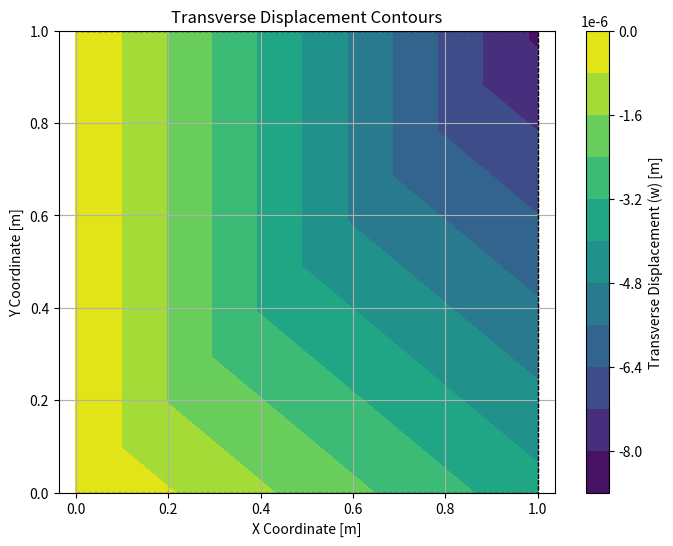

Here is the Python script that generated this plot:
import numpy as np

import matplotlib.pyplot as plt
import matplotlib.tri as tri

def plot_displacement_contours(nodes, displacements, dof_per_node, title="Displacement Contours"):
    """
    Plots the displacement contours for the plate element.
    
    Parameters:
        nodes : ndarray
            Nodal coordinates of the plate element.
        displacements : ndarray
            Displacement vector (w, theta_x, theta_y) for all nodes.
        dof_per_node : int
            Number of degrees of freedom per node (e.g., 3 for Reissner-Mindlin plate elements).
        title : str
            Title of the plot.
    """
    # Extract transverse displacements (w) for each node
    w_displacements = displacements[0::dof_per_node]

    # Create triangulation for plotting
    triangulation = tri.Triangulation(nodes[:, 0], nodes[:, 1], [[0, 1, 2], [0, 2, 3]])

    # Plot the contour
    plt.figure(figsize=(8, 6))
    contour = plt.tricontourf(triangulation, w_displacements, levels=12, cmap='viridis')
    plt.colorbar(contour, label='Transverse Displacement (w) [m]')
    
    # Add element boundaries
    for i in range(nodes.shape[0]):
        plt.plot(nodes[:, 0], nodes[:, 1], color='black', linestyle='--', linewidth=0.8)

    # Formatting
    plt.title(title)
    plt.xlabel('X Coordinate [m]')
    plt.ylabel('Y Coordinate [m]')
    plt.axis('equal')
    plt.grid(True)
    
    # Show plot
    plt.show()


# Material properties
E = 210e9  # Young's modulus (Pa)
nu = 0.3   # Poisson's ratio
t = 0.01   # Plate thickness (m)

# Geometry and nodes
L = 1.0  # Plate length (m)
H = 1.0  # Plate height (m)

# Node coordinates
nodes = np.array([
    [0.0, 0.0],  # Node 1
    [L, 0.0],    # Node 2
    [L, H],      # Node 3
    [0.0, H]     # Node 4
])

# Connectivity
elements = np.array([
    [0, 1, 2, 3]  # Single Q4 element
])

# Degrees of freedom per node
dof_per_node = 3  # w, theta_x, theta_y

# Total degrees of freedom
num_nodes = nodes.shape[0]
num_dof = num_nodes * dof_per_node

# Shape function derivatives in natural coordinates (xi, eta)
def shape_function_derivatives(xi, eta):
    dN_dxi = np.array([
        [-0.25 * (1 - eta), 0.25 * (1 - eta), 0.25 * (1 + eta), -0.25 * (1 + eta)],
        [-0.25 * (1 - xi), -0.25 * (1 + xi), 0.25 * (1 + xi), 0.25 * (1 - xi)]
    ])
    return dN_dxi

# Compute element stiffness matrix
def compute_element_stiffness(xy, t, E, nu):
    # Material bending stiffness matrix (D_b)
    D_b = (E * t**3) / (12 * (1 - nu**2)) * np.array([
        [1, nu, 0],
        [nu, 1, 0],
        [0, 0, (1 - nu) / 2]
    ])
    
    # Shear modulus (G)
    G = E / (2 * (1 + nu))
    
    # Shear correction factor (kappa)
    kappa = 5 / 6
    
    # Material shear stiffness matrix (D_s)
    D_s = kappa * G * t * np.eye(2)

    # Gaussian quadrature points and weights
    gauss_points = [(-np.sqrt(1/3), -np.sqrt(1/3)), 
                    (np.sqrt(1/3), -np.sqrt(1/3)),
                    (np.sqrt(1/3), np.sqrt(1/3)),
                    (-np.sqrt(1/3), np.sqrt(1/3))]
    weights = [1, 1, 1, 1]

    ke = np.zeros((12, 12))  # 4 nodes x 3 DOFs per node

    for gp, w in zip(gauss_points, weights):
        xi, eta = gp

        # Derivatives of shape functions in natural coordinates
        dN_dxi = shape_function_derivatives(xi, eta)

        # Jacobian and its inverse
        J = np.dot(dN_dxi, xy)
        det_J = np.linalg.det(J)
        inv_J = np.linalg.inv(J)

        # Derivatives of shape functions in physical coordinates
        dN_dx = np.dot(inv_J, dN_dxi)

        # Construct bending strain-displacement matrix (B_b)
        B_b = np.zeros((3, 12))
        for i in range(4):  # Loop over nodes
            B_b[0, i * 3 + 1] = dN_dx[0, i]  # theta_x
            B_b[1, i * 3 + 2] = dN_dx[1, i]  # theta_y
            B_b[2, i * 3 + 1] = dN_dx[1, i]  # theta_x
            B_b[2, i * 3 + 2] = dN_dx[0, i]  # theta_y

        # Construct shear strain-displacement matrix (B_s)
        B_s = np.zeros((2, 12))
        for i in range(4):  # Loop over nodes
            B_s[0, i * 3]     = dN_dx[0, i]  # w
            B_s[1, i * 3]     = dN_dx[1, i]  # w
            B_s[0, i * 3 + 1] = dN_dx[1, i]  # theta_x
            B_s[1, i * 3 + 2] = dN_dx[0, i]  # theta_y

        # Add contributions to the element stiffness matrix
        ke += det_J * w * (np.dot(B_b.T, np.dot(D_b, B_b)) + np.dot(B_s.T, np.dot(D_s, B_s)))

    return ke

# Assemble global stiffness matrix
K = np.zeros((num_dof, num_dof))  # Global stiffness matrix
for elem in elements:
    xy = nodes[elem, :]  # Node coordinates for the element
    ke = compute_element_stiffness(xy, t, E, nu)

    element_dofs = []
    for node in elem:
        element_dofs.extend([node * dof_per_node, node * dof_per_node + 1, node * dof_per_node + 2])

    for i in range(12):
        for j in range(12):
            K[element_dofs[i], element_dofs[j]] += ke[i, j]

# Define the load vector (transverse load applied at Node 3)
load = np.zeros(num_dof)
load[6] = -1000  # Apply -1000 N transverse force at Node 3 (w DOF)

# Boundary conditions (fix all DOFs at Node 1 and Node 4)
fixed_dofs = [0, 1, 2, 9, 10, 11]  # Fix w, theta_x, theta_y at Node 1 and Node 4
free_dofs = np.setdiff1d(np.arange(num_dof), fixed_dofs)

# Reduce stiffness matrix and load vector
K_reduced = K[np.ix_(free_dofs, free_dofs)]
load_reduced = load[free_dofs]

# Solve for displacements
displacements = np.zeros(num_dof)
displacements[free_dofs] = np.linalg.solve(K_reduced, load_reduced)

# Output displacements
print("Nodal displacements (w, theta_x, theta_y):")
for i in range(num_nodes):
    print(f"Node {i + 1}: w = {displacements[i * dof_per_node]:.6e} m, "
          f"theta_x = {displacements[i * dof_per_node + 1]:.6e} rad, "
          f"theta_y = {displacements[i * dof_per_node + 2]:.6e} rad")


plot_displacement_contours(nodes, displacements, dof_per_node, title="Transverse Displacement Contours")
